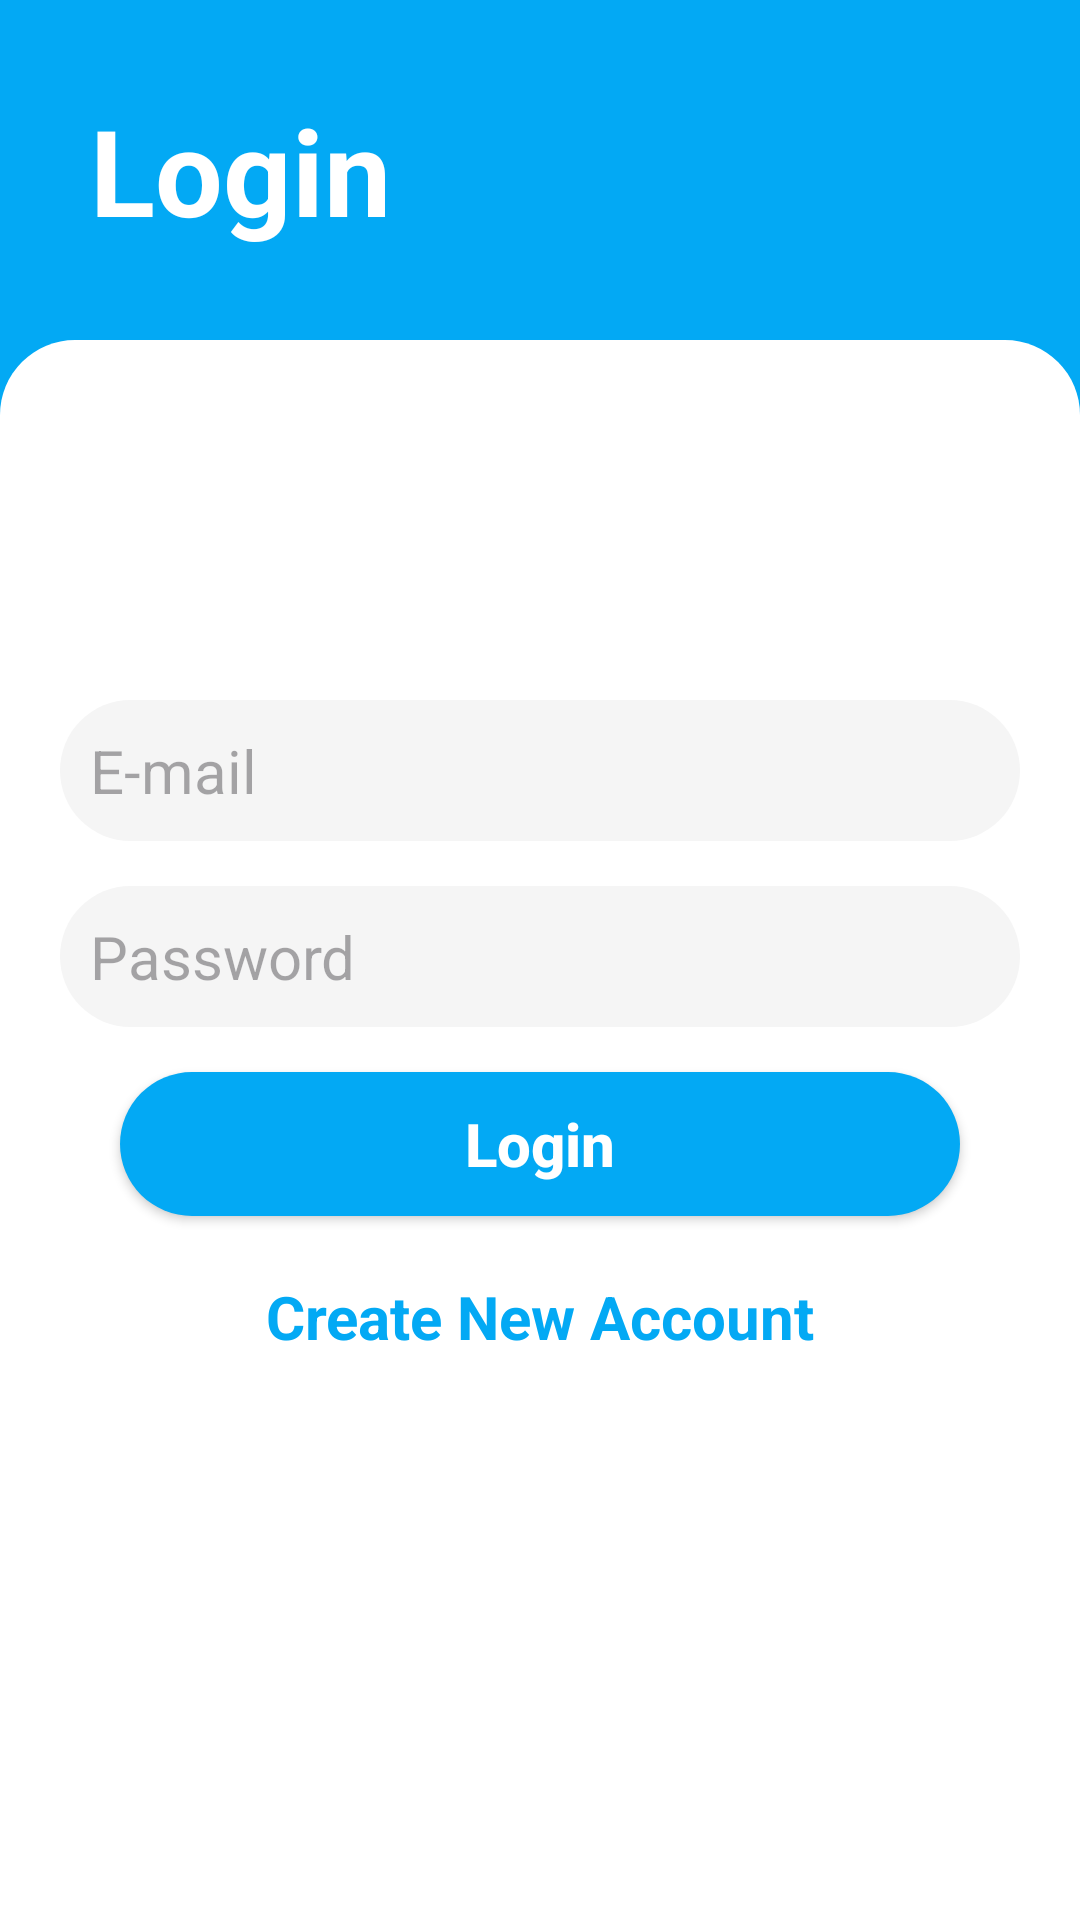

Write the Android layout XML for this screen, with the resource values it uses.
<!-- AndroidManifest.xml: application theme Theme.ExamQuizAndroidAppFirebase -->
<!-- res/layout/fragment_main_page.xml -->
<?xml version="1.0" encoding="utf-8"?>
<LinearLayout xmlns:android="http://schemas.android.com/apk/res/android"
    xmlns:app="http://schemas.android.com/apk/res-auto"
    xmlns:tools="http://schemas.android.com/tools"
    android:id="@+id/main"
    android:layout_width="match_parent"
    android:layout_height="match_parent"
    android:layout_gravity="top|center_horizontal"
    android:background="@color/main_blue"
    android:orientation="vertical"
    tools:context=".MainActivity">

    <TextView
        android:layout_width="match_parent"
        android:layout_height="wrap_content"
        android:layout_marginStart="30dp"
        android:layout_marginTop="30dp"
        android:layout_marginEnd="30dp"
        android:layout_marginBottom="30dp"
        android:text="Login"
        android:textColor="@color/white"
        android:textSize="40sp"
        android:textStyle="bold"
        app:layout_constraintBottom_toBottomOf="parent"
        app:layout_constraintEnd_toEndOf="parent"
        app:layout_constraintStart_toStartOf="parent"
        app:layout_constraintTop_toTopOf="parent" />

    <LinearLayout
        android:layout_width="match_parent"
        android:layout_height="match_parent"
        android:background="@drawable/background"
        android:padding="20dp"
        android:gravity="top|center_horizontal"
        android:orientation="vertical">

        <EditText
            android:id="@+id/editTextEmail"
            android:layout_width="match_parent"
            android:layout_height="wrap_content"
            android:textSize="20sp"
            android:padding="10dp"
            android:background="@drawable/grey_edittext"
            android:textColor="@color/black"
            android:inputType="textEmailAddress"
            android:imeOptions="actionNext"
            android:layout_marginBottom="15dp"
            android:layout_marginTop="100dp"
            android:hint="E-mail"/>

        <EditText
            android:id="@+id/editTextPassword"
            android:layout_width="match_parent"
            android:layout_height="wrap_content"
            android:textSize="20sp"
            android:padding="10dp"
            android:background="@drawable/grey_edittext"
            android:textColor="@color/black"
            android:inputType="textPassword"
            android:imeOptions="actionDone"
            android:layout_marginBottom="15dp"
            android:hint="Password"/>

        <Button
            android:id="@+id/buttonLogin"
            android:layout_width="280dp"
            android:layout_height="wrap_content"
            android:textSize="20sp"
            android:padding="10dp"
            android:background="@drawable/button_background"
            android:textColor="@color/white"
            android:layout_marginBottom="10dp"
            android:textAllCaps="false"
            android:text="Login"
            android:textStyle="bold"/>

        <TextView
            android:id="@+id/textViewSignUp"
            android:layout_width="match_parent"
            android:layout_height="wrap_content"
            android:gravity="center"
            android:textSize="20sp"
            android:padding="10dp"
            android:textColor="@color/main_blue"
            android:text="Create New Account"
            android:textStyle="bold"/>





    </LinearLayout>




</LinearLayout>
<!-- resources referenced by this layout -->
<resources>
  <color name="black">#FF000000</color>
  <color name="main_blue">#03A9F4</color>
  <color name="white">#FFFFFFFF</color>
  <!-- drawable background (drawable) -->
  <?xml version="1.0" encoding="utf-8"?>
  
  <shape xmlns:android="http://schemas.android.com/apk/res/android" android:shape="rectangle">
      <solid android:color="@color/white"/>
      <corners android:topLeftRadius="25dp"
          android:topRightRadius="25dp"/>
  
  
  </shape>
  <!-- drawable button_background (drawable) -->
  <?xml version="1.0" encoding="utf-8"?>
  
  <shape xmlns:android="http://schemas.android.com/apk/res/android" android:shape="rectangle">
      <solid android:color="@color/main_blue"/>
          <corners android:radius="999999dp"/>
  
  </shape>
  <!-- drawable grey_edittext (drawable) -->
  <?xml version="1.0" encoding="utf-8"?>
  
  <shape xmlns:android="http://schemas.android.com/apk/res/android" android:shape="rectangle">
      <solid android:color="@color/grey"/>
          <corners android:radius="999999dp"/>
  
  </shape>
  <style name="Theme.ExamQuizAndroidAppFirebase" parent="Base.Theme.ExamQuizAndroidAppFirebase" />
  <color name="grey">#f5f5f5</color>
  <style name="Base.Theme.ExamQuizAndroidAppFirebase" parent="Theme.Material3.DayNight.NoActionBar">
          
          
          <item name="colorPrimary">@color/main_blue</item>
          <item name="colorPrimaryVariant">@color/main_blue</item>
          <item name="colorOnPrimary">@color/white</item>
  
          <item name="colorSecondary">@color/main_blue</item>
          <item name="colorSecondaryVariant">@color/main_blue</item>
          <item name="colorOnSecondary">@color/main_blue</item>
  
          <item name="android:windowTranslucentStatus">true</item>
  
      </style>
</resources>
